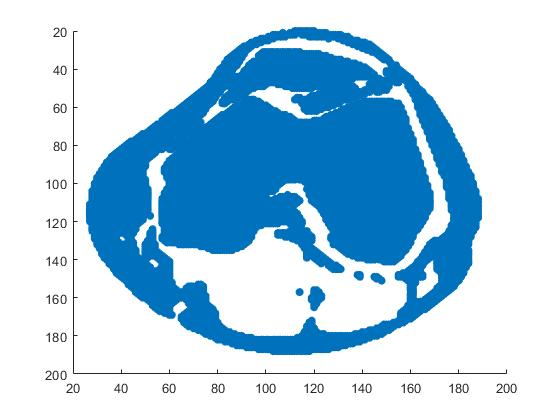

Values plotted in this chart, from the file beside it:
Index, X-coordinate, Y-coordinate, Intensity
4533, 20, 112, 255
4534, 20, 113, 255
4535, 20, 114, 255
4536, 20, 115, 255
4537, 20, 116, 255
4538, 20, 117, 255
4539, 20, 118, 255
4540, 20, 119, 255
4541, 20, 120, 255
4749, 21, 107, 255
4752, 21, 110, 255
4753, 21, 111, 255
4754, 21, 112, 255
4755, 21, 113, 255
4756, 21, 114, 255
4757, 21, 115, 255
4758, 21, 116, 255
4759, 21, 117, 255
4760, 21, 118, 255
4761, 21, 119, 255
4762, 21, 120, 255
4763, 21, 121, 255
4764, 21, 122, 255
4765, 21, 123, 255
4766, 21, 124, 255
4767, 21, 125, 255
4966, 22, 103, 255
4967, 22, 104, 255
4968, 22, 105, 255
4969, 22, 106, 255
4970, 22, 107, 255
4971, 22, 108, 255
4972, 22, 109, 255
4973, 22, 110, 255
4974, 22, 111, 255
4975, 22, 112, 255
4978, 22, 115, 255
4979, 22, 116, 255
4980, 22, 117, 255
4981, 22, 118, 255
4982, 22, 119, 255
4983, 22, 120, 255
4984, 22, 121, 255
4985, 22, 122, 255
4986, 22, 123, 255
4987, 22, 124, 255
4988, 22, 125, 255
4989, 22, 126, 255
4990, 22, 127, 255
4991, 22, 128, 255
4992, 22, 129, 255
4993, 22, 130, 255
4994, 22, 131, 255
5185, 23, 101, 255
5186, 23, 102, 255
5187, 23, 103, 255
5188, 23, 104, 255
5189, 23, 105, 255
5190, 23, 106, 255
5191, 23, 107, 255
... 12,621 more rows
